Run: headless pygame with SDL's dummy video driver; simulated clock (each Clock.tick advances the game by its frame time, no real sleeping); random seed 0; keys injected as events and as key.get_pressed() state; no mouse input.
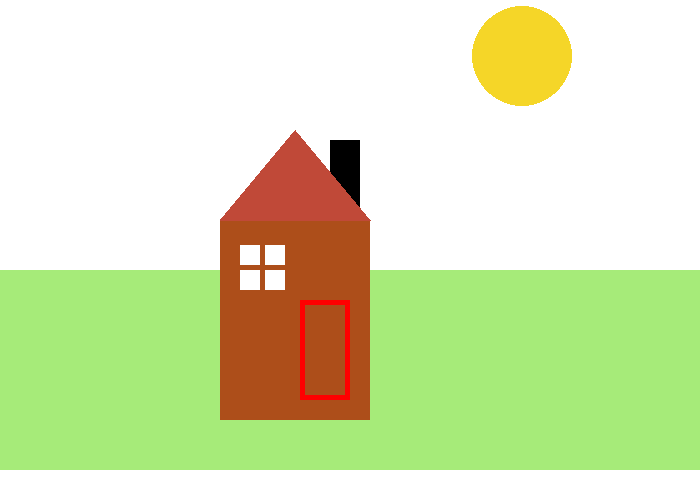
Frame 1 of 4 · flips 1–60 · no input
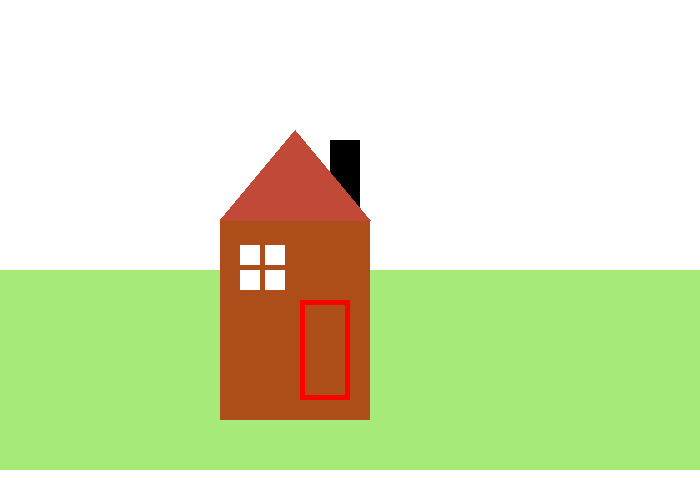
Frame 2 of 4 · flips 61–180 · tapped SPACE, RETURN · held RIGHT (→), D
Frame 3 of 4 · flips 181–300 · held DOWN (↓), S · screen unchanged from frame 2, image omitted
Frame 4 of 4 · flips 301–420 · held LEFT (←), A, UP (↑), W · screen same as frame 1, image omitted

The pygame program that drew these frames:

"""
 Pygame base template for opening a window
 
 Sample Python/Pygame Programs
 Simpson College Computer Science
 http://programarcadegames.com/
 http://simpson.edu/computer-science/
 
 Explanation video: http://youtu.be/vRB_983kUMc
"""
 
import pygame
import math


# Define some colors
BLACK = (0, 0, 0)
WHITE = (255, 255, 255)
GREEN = (0, 255, 0)
RED = (255,0,0)
BLUE = (0,0,255)
ROOFBRICK = (192, 73, 56)
BROWN = (173, 78, 26)
SKYBLUE = (108, 210, 255)
FORESTGREEN = (166, 235, 121)
SUNYELLOW = (245, 214, 40)

pygame.init()
 
# Set the width and height of the screen [width, height]
size = (700, 500)
screen = pygame.display.set_mode(size)
 
pygame.display.set_caption("My Game")
 
# Loop until the user clicks the close button.
done = False
 
# Used to manage how fast the screen updates
clock = pygame.time.Clock()
x = 0
clock = pygame.time.Clock()
sun_surf = pygame.Surface((100, 100), pygame.SRCALPHA)
sun_rect = sun_surf.get_rect(topleft = ((50,100)))
print(sun_rect)
pygame.draw.circle(sun_surf, SUNYELLOW, (50,50), 50)
print(sun_rect.center)
rotate_center = (400,500)
dif_x = rotate_center[0] - sun_rect.center[0]
dif_y = rotate_center[1] - sun_rect.center[1]
radius = math.sqrt(dif_x**2+dif_y**2)
print(radius)
angle = math.degrees(math.atan(dif_y/dif_x))
print(sun_rect.center)
print(angle)
print(radius*(math.cos(angle)))
print(radius*(math.sin(math.radians(angle))))

# -------- Main Program Loop -----------
while not done:
    # --- Main event loop
    for event in pygame.event.get():
        if event.type == pygame.QUIT:
            done = True
 
    # --- Game logic should go here
 
    # --- Screen-clearing code goes here
 
    # Here, we clear the screen to white. Don't put other drawing commands
    # above this, or they will be erased with this command.
 
    #Motions
    

      # Draw a rectangle
    screen.fill((255,255,255))
    pygame.draw.rect(screen,FORESTGREEN,[0,270,1000,200],0)
    pygame.draw.rect(screen,BROWN,[220,220,150,200],0)
    pygame.draw.rect(screen,WHITE,[240,245,45,45],0)
    pygame.draw.rect(screen,RED,[300,300,50,100],5)
    pygame.draw.rect(screen,BLACK,[330,140,30,80],0)
    pygame.draw.line(screen, BROWN, [240, 267.5], [285, 267.5], 5)
    pygame.draw.line(screen, BROWN, [262.5, 245], [262.5, 290], 5)
    pygame.draw.polygon(screen, ROOFBRICK, [[220,220], [370,220], [295,130]], 0)
     #draw the sun
    screen.blit(sun_surf, sun_rect)
    pygame.display.flip() 
    sun_rect.center = (
        rotate_center[0] - radius*(math.cos(math.radians(angle))),
        rotate_center[1] - radius*(math.sin(math.radians(angle))),
        )
    angle = angle+2
    
    # --- Go ahead and update the screen with what we've drawn.
  
    pygame.display.flip()
    
    # --- Limit to 60 frames per second
    clock.tick(30)
 
# Close the window and quit.
pygame.quit()
